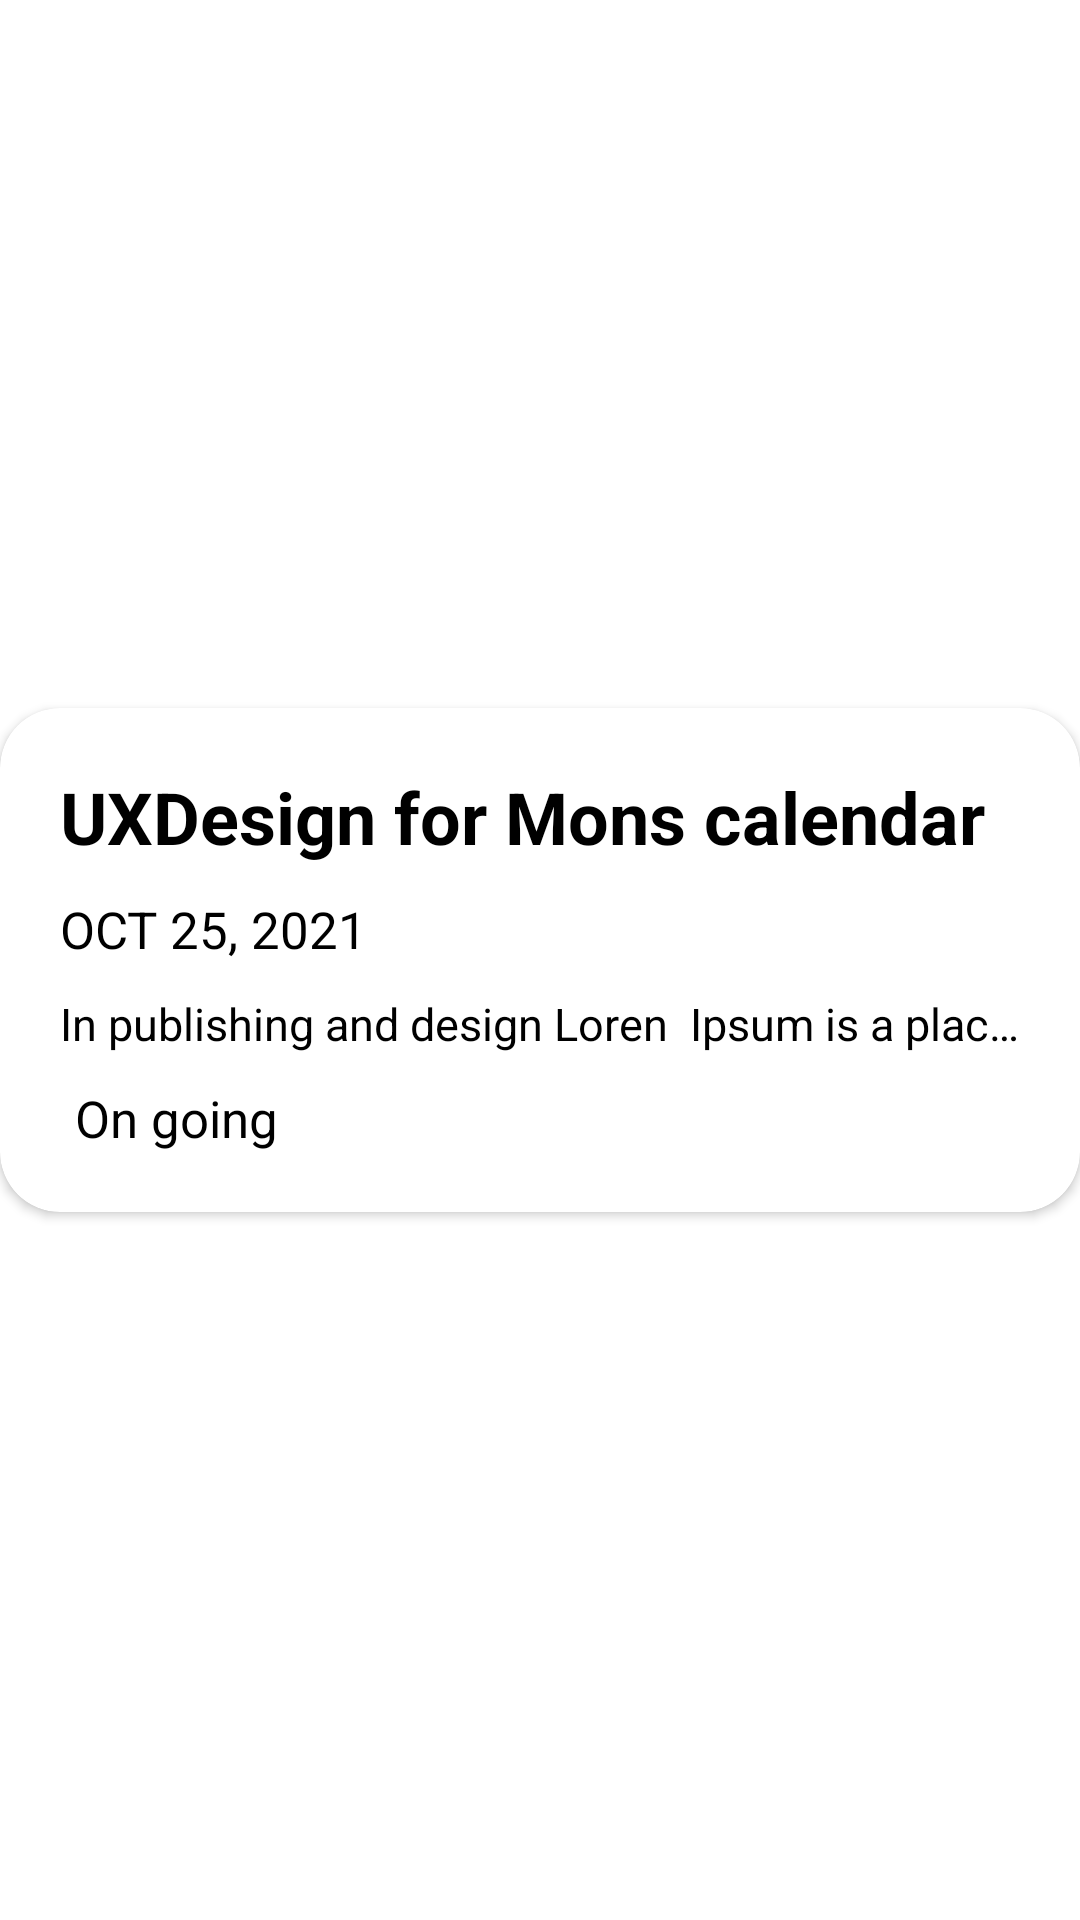

Here is an Android app screen rendered from its layout file. Give the layout XML and the strings, colors and styles it references.
<!-- AndroidManifest.xml: application theme Theme.SimpleToDoList -->
<!-- res/layout/layout_task.xml -->
<?xml version="1.0" encoding="utf-8"?>
<androidx.constraintlayout.widget.ConstraintLayout
    xmlns:android="http://schemas.android.com/apk/res/android"
    android:layout_width="200dp"
    android:layout_height="200dp"
    android:layout_margin="5dp"
    xmlns:app="http://schemas.android.com/apk/res-auto">

    <androidx.cardview.widget.CardView
        android:layout_width="match_parent"
        android:layout_height="wrap_content"
        app:cardCornerRadius="20dp"
        app:layout_constraintBottom_toBottomOf="parent"
        app:layout_constraintEnd_toEndOf="parent"
        app:layout_constraintStart_toStartOf="parent"
        app:layout_constraintTop_toTopOf="parent">

        <LinearLayout
            android:id="@+id/layout_task"
            android:layout_width="match_parent"
            android:layout_height="wrap_content"
            android:orientation="vertical"
            android:padding="20dp">

            <TextView
                android:id="@+id/textview_taskTitle"
                android:layout_width="wrap_content"
                android:layout_height="wrap_content"
                android:layout_marginBottom="10dp"
                android:ellipsize="end"
                android:maxLines="2"
                android:text="UXDesign for Mons calendar"
                android:textColor="@color/black"
                android:textSize="24dp"
                android:textStyle="bold" />

            <TextView
                android:id="@+id/textview_taskDueDate"
                android:layout_width="wrap_content"
                android:layout_height="wrap_content"
                android:layout_marginBottom="10dp"
                android:text="OCT 25, 2021"
                android:textColor="@color/black"
                android:textSize="17dp" />

            <TextView
                android:id="@+id/textview_taskNotes"
                android:layout_width="wrap_content"
                android:layout_height="wrap_content"
                android:layout_marginBottom="10dp"
                android:ellipsize="end"
                android:maxLines="1"
                android:text="In publishing and design Loren  Ipsum is a placeholder"
                android:textColor="@color/black"
                android:textSize="15dp" />

            <LinearLayout
                android:layout_width="wrap_content"
                android:layout_height="wrap_content"
                android:orientation="horizontal">

                <ImageView
                    android:id="@+id/imageview_pastDueDateWarning"
                    android:layout_width="wrap_content"
                    android:layout_height="wrap_content"
                    android:layout_gravity="center"
                    android:layout_marginRight="5dp"
                    android:src="@drawable/ic_warning"
                    android:tint="@color/red" />

                <TextView
                    android:id="@+id/textview_taskStatus"
                    android:layout_width="wrap_content"
                    android:layout_height="wrap_content"
                    android:text="On going"
                    android:textColor="@color/black"
                    android:textSize="17sp" />
            </LinearLayout>
        </LinearLayout>
    </androidx.cardview.widget.CardView>
</androidx.constraintlayout.widget.ConstraintLayout>
<!-- resources referenced by this layout -->
<resources>
  <color name="black">#FF000000</color>
  <color name="red">#FF2929</color>
  <style name="Theme.SimpleToDoList" parent="Theme.MaterialComponents.Light.DarkActionBar">
          
          <item name="colorPrimary">@color/purple_500</item>
          <item name="colorPrimaryVariant">@color/purple_700</item>
          <item name="colorOnPrimary">@color/white</item>
          
          <item name="colorSecondary">@color/teal_200</item>
          <item name="colorSecondaryVariant">@color/teal_700</item>
          <item name="colorOnSecondary">@color/black</item>
          
          <item name="android:statusBarColor" tools:targetApi="l">?attr/colorPrimaryVariant</item>
          
      </style>
  <color name="purple_500">#193A6F</color>
  <color name="purple_700">#11224D</color>
  <color name="white">#FFFFFFFF</color>
  <color name="teal_200">#F98125</color>
  <color name="teal_700">#FB9B50</color>
</resources>
